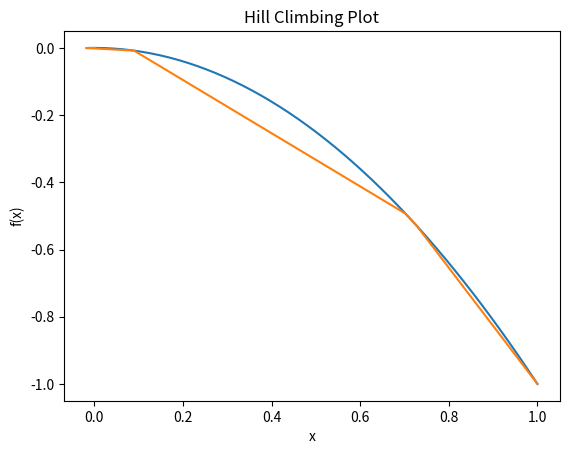

Recreate this plot in Python.
import matplotlib.pyplot as plt
import numpy as np

def f(x):
  return -x**2

def hill_climbing(intial_x=1,max_iterations=1000,step_size=0.9):
  current_x=intial_x
  x_values=[intial_x]
  current_y=f(intial_x)
  y_values=[current_y]

  for i in range(max_iterations):
    neighbour_x=current_x + step_size * np.random.uniform(-1,1)
    neighbout_y=f(neighbour_x)

    if neighbout_y > current_y:
      current_x = neighbour_x
      current_y = neighbout_y

      x_values.append(current_x)
      y_values.append(current_y)

  return current_x,current_y,x_values,y_values

def plotHillClimb(x_values,y_values):
  graph_x=np.linspace(min(x_values),max(x_values))
  graph_y=[f(g_x) for g_x in graph_x]

  plt.plot(graph_x,graph_y)
  plt.plot(x_values,y_values)
  plt.xlabel('x')
  plt.ylabel('f(x)')
  plt.title('Hill Climbing Plot')

results=hill_climbing()
print(results)
plotHillClimb(results[2],results[3])
